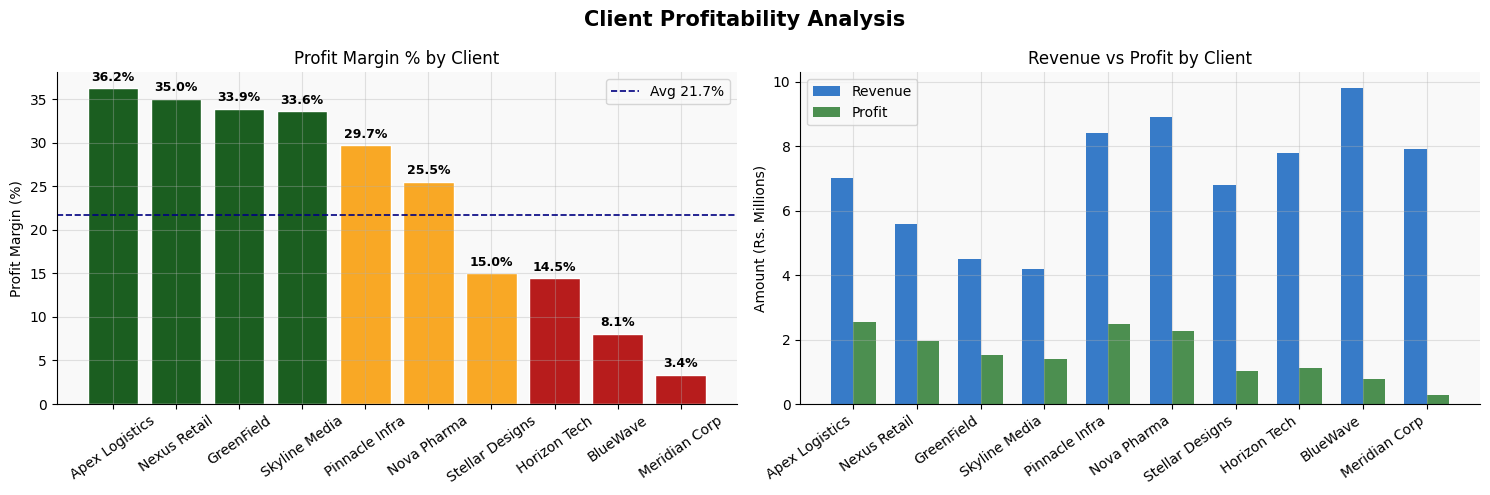
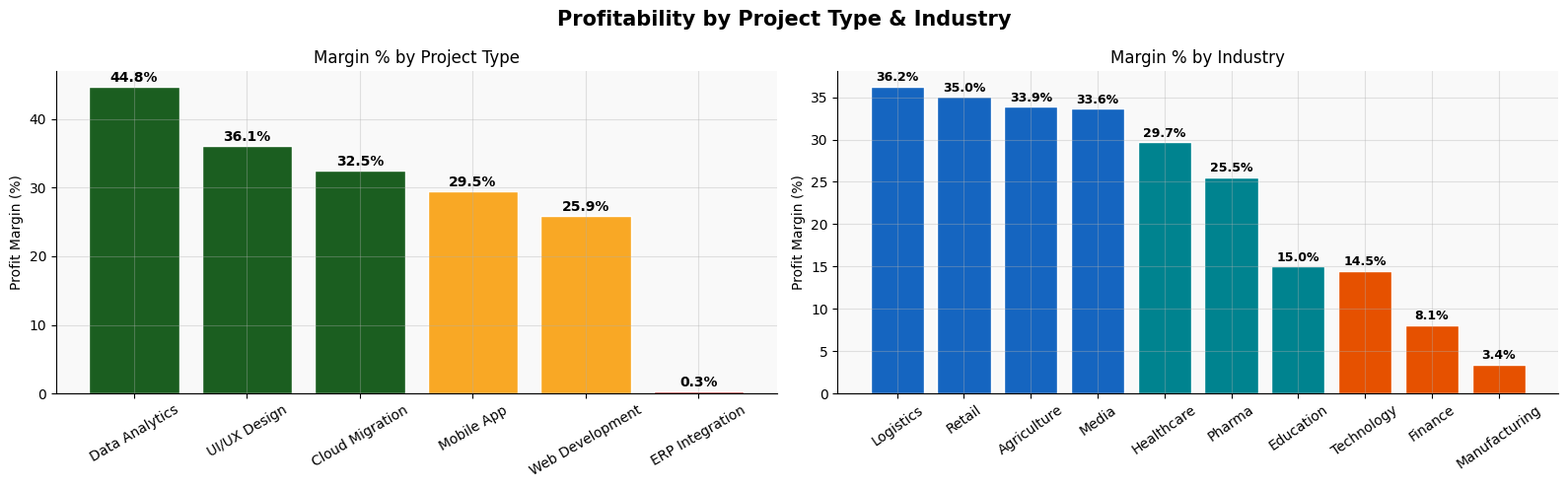
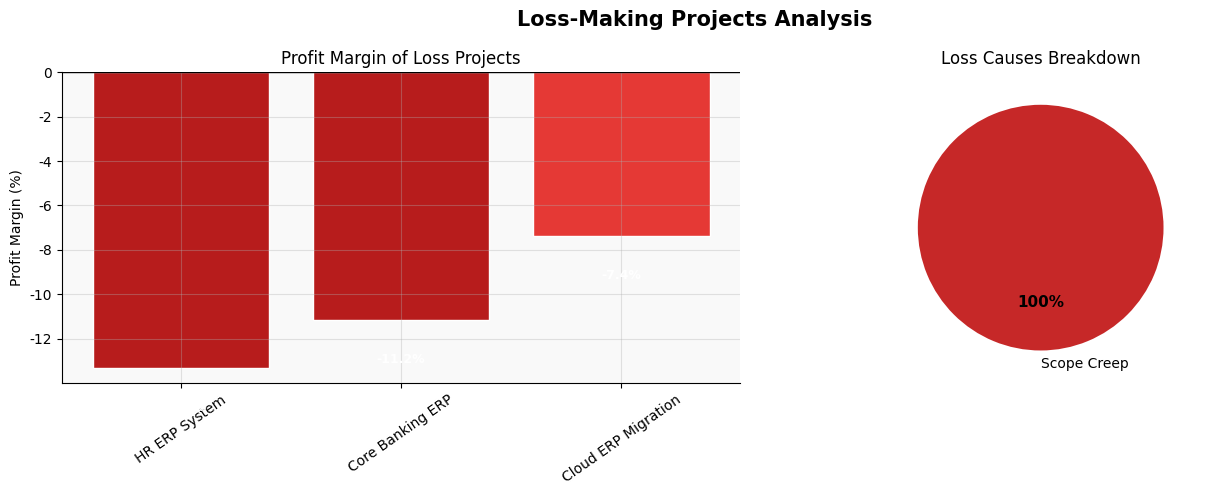
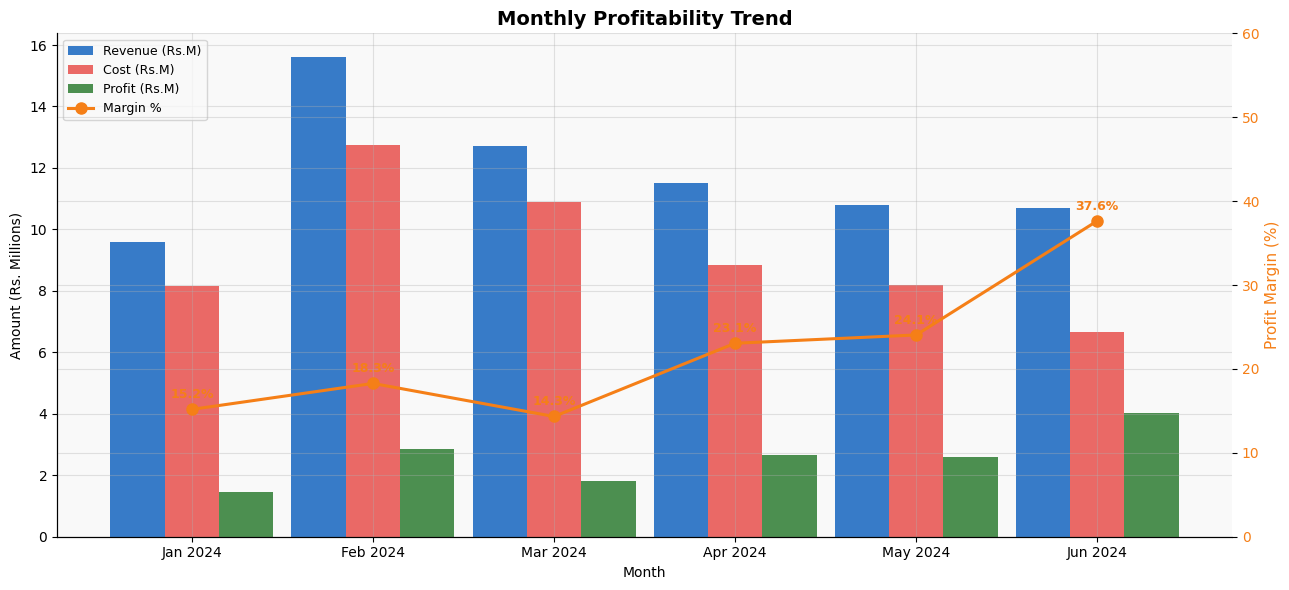
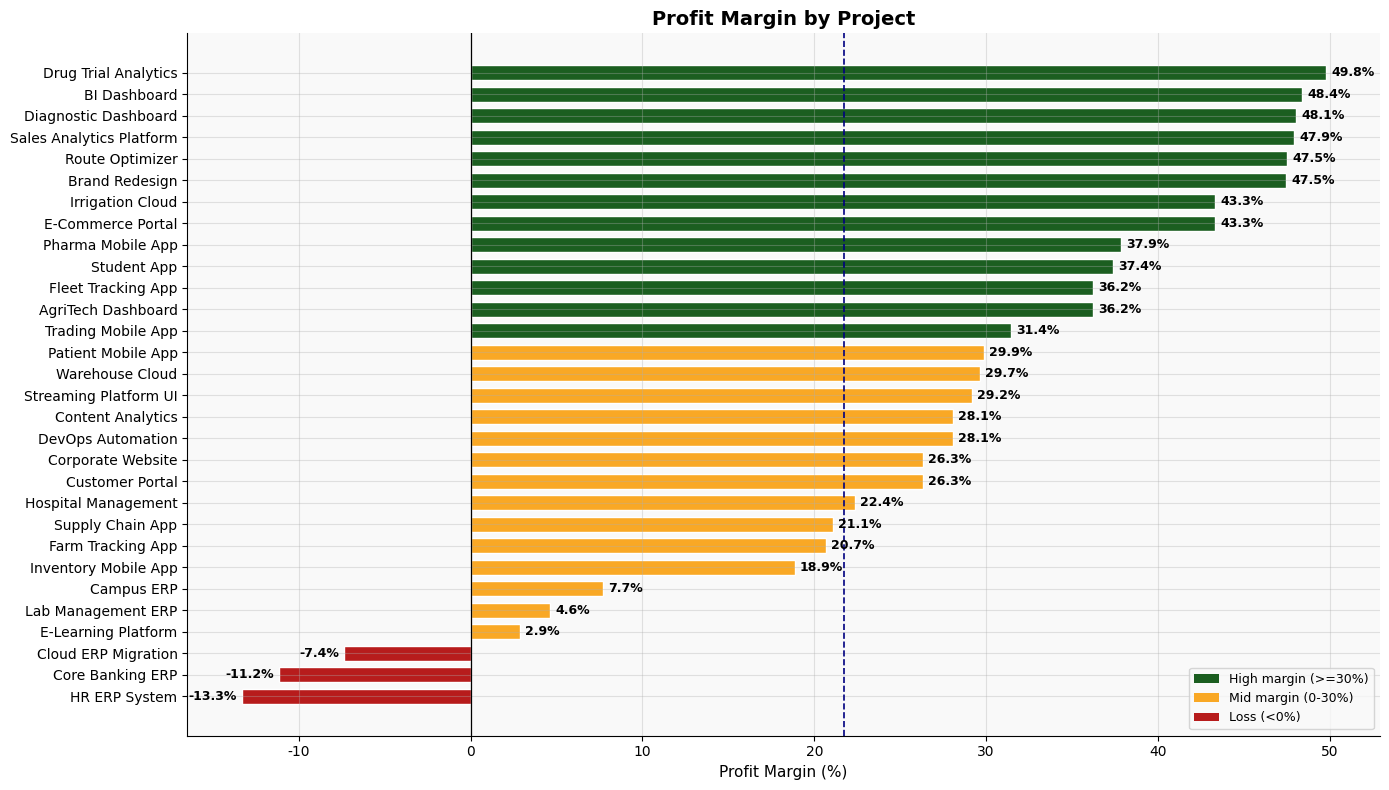
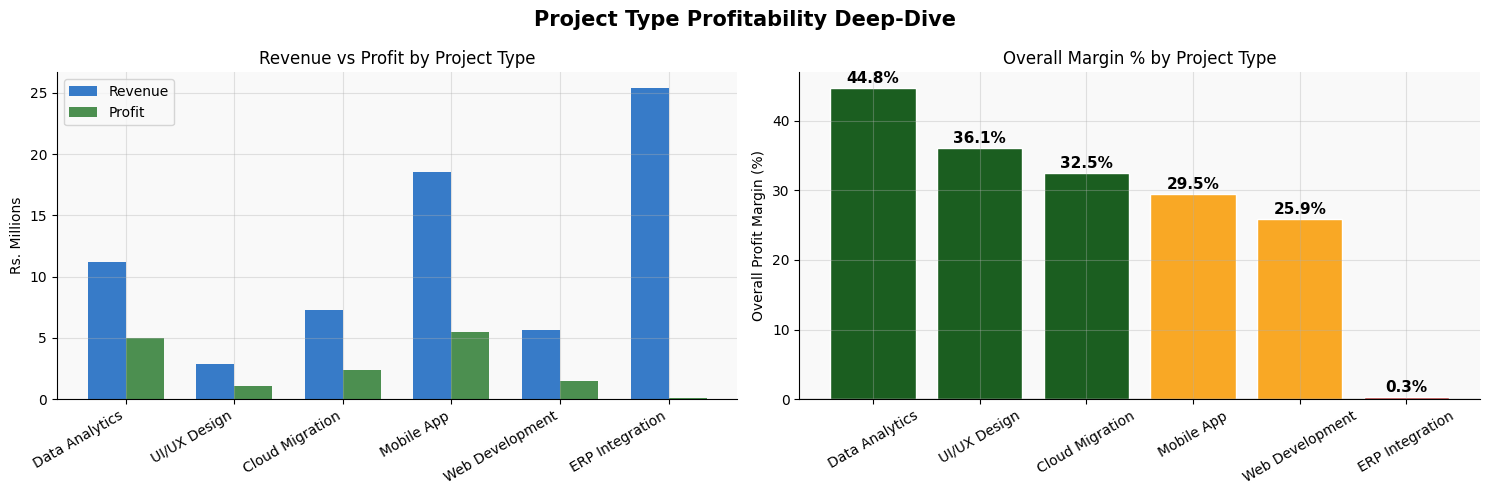

Here is the Python script that generated these plots, in order:
import pandas as pd
import numpy as np
import matplotlib.pyplot as plt
import matplotlib.ticker as mticker
import seaborn as sns
import warnings
warnings.filterwarnings('ignore')

plt.rcParams.update({
    'figure.facecolor':  'white',
    'axes.facecolor':    '#f9f9f9',
    'axes.grid':         True,
    'grid.alpha':        0.35,
    'axes.spines.top':   False,
    'axes.spines.right': False,
    'font.family':       'DejaVu Sans',
})
print('Libraries loaded.')


AVG_HOURLY_COST = 850  # Rs. per hour (blended team rate)

raw = [
  # project_id, name, client, proj_type, industry, start, revenue, team_hours, loss_reason
  ('P01','E-Commerce Portal','Nexus Retail','Web Development','Retail','2024-01',1800000,1200,None),
  ('P02','Inventory Mobile App','Nexus Retail','Mobile App','Retail','2024-02',2200000,2100,None),
  ('P03','Sales Analytics Platform','Nexus Retail','Data Analytics','Retail','2024-04',1600000,980,None),
  ('P04','Cloud ERP Migration','Horizon Tech','ERP Integration','Technology','2024-01',3800000,4800,'Scope Creep'),
  ('P05','DevOps Automation','Horizon Tech','Cloud Migration','Technology','2024-03',2600000,2200,None),
  ('P06','BI Dashboard','Horizon Tech','Data Analytics','Technology','2024-05',1400000,850,None),
  ('P07','HR ERP System','Meridian Corp','ERP Integration','Manufacturing','2024-02',4200000,5600,'Scope Creep'),
  ('P08','Corporate Website','Meridian Corp','Web Development','Manufacturing','2024-04',900000,780,None),
  ('P09','Supply Chain App','Meridian Corp','Mobile App','Manufacturing','2024-06',2800000,2600,None),
  ('P10','Brand Redesign','Skyline Media','UI/UX Design','Media','2024-01',1100000,680,None),
  ('P11','Streaming Platform UI','Skyline Media','UI/UX Design','Media','2024-03',1800000,1500,None),
  ('P12','Content Analytics','Skyline Media','Data Analytics','Media','2024-05',1300000,1100,'Underpricing'),
  ('P13','Fleet Tracking App','Apex Logistics','Mobile App','Logistics','2024-02',2400000,1800,None),
  ('P14','Warehouse Cloud','Apex Logistics','Cloud Migration','Logistics','2024-04',2900000,2400,None),
  ('P15','Route Optimizer','Apex Logistics','Data Analytics','Logistics','2024-06',1700000,1050,None),
  ('P16','Customer Portal','BlueWave','Web Development','Finance','2024-01',1500000,1300,None),
  ('P17','Core Banking ERP','BlueWave','ERP Integration','Finance','2024-03',5200000,6800,'Scope Creep'),
  ('P18','Trading Mobile App','BlueWave','Mobile App','Finance','2024-05',3100000,2500,None),
  ('P19','Hospital Management','Pinnacle Infra','ERP Integration','Healthcare','2024-02',4600000,4200,None),
  ('P20','Patient Mobile App','Pinnacle Infra','Mobile App','Healthcare','2024-04',2000000,1650,None),
  ('P21','Diagnostic Dashboard','Pinnacle Infra','Data Analytics','Healthcare','2024-06',1800000,1100,None),
  ('P22','E-Learning Platform','Stellar Designs','Web Development','Education','2024-01',1400000,1600,'Underpricing'),
  ('P23','Student App','Stellar Designs','Mobile App','Education','2024-03',1900000,1400,None),
  ('P24','Campus ERP','Stellar Designs','ERP Integration','Education','2024-05',3500000,3800,'Excessive Hours'),
  ('P25','Drug Trial Analytics','Nova Pharma','Data Analytics','Pharma','2024-02',2200000,1300,None),
  ('P26','Lab Management ERP','Nova Pharma','ERP Integration','Pharma','2024-04',4100000,4600,'Project Delay'),
  ('P27','Pharma Mobile App','Nova Pharma','Mobile App','Pharma','2024-06',2600000,1900,None),
  ('P28','AgriTech Dashboard','GreenField','Data Analytics','Agriculture','2024-03',1200000,900,None),
  ('P29','Farm Tracking App','GreenField','Mobile App','Agriculture','2024-05',1500000,1400,'Underpricing'),
  ('P30','Irrigation Cloud','GreenField','Cloud Migration','Agriculture','2024-06',1800000,1200,None),
]

cols = ['project_id','project_name','client','project_type','industry',
        'month','revenue','team_hours','loss_reason']
df = pd.DataFrame(raw, columns=cols)
df['month'] = pd.to_datetime(df['month'])

# Core calculations
df['total_cost']     = df['team_hours'] * AVG_HOURLY_COST
df['profit']         = df['revenue'] - df['total_cost']
df['profit_margin']  = (df['profit'] / df['revenue'] * 100).round(2)
df['is_loss']        = df['profit'] < 0

print(f'Projects        : {len(df)}')
print(f'Clients         : {df["client"].nunique()}')
print(f'Project Types   : {df["project_type"].nunique()}')
print(f'Industries      : {df["industry"].nunique()}')
print(f'Avg Hourly Cost : Rs.{AVG_HOURLY_COST:,}')
df.head()


display_cols = ['project_id','project_name','client','project_type',
                'revenue','team_hours','total_cost','profit','profit_margin']

table = df[display_cols].copy()
table = table.sort_values('profit_margin', ascending=False)

pd.set_option('display.float_format', '{:,.1f}'.format)
pd.set_option('display.max_colwidth', 30)
pd.set_option('display.width', 160)

print('PROJECT PROFITABILITY TABLE (sorted by margin):')
print('=' * 140)
print(f'  {"ID":<6} {"Project Name":<30} {"Client":<18} {"Type":<20} '
      f'{"Revenue":>12} {"Hours":>7} {"Cost":>12} {"Profit":>12} {"Margin%":>9}')
print('-' * 140)
for _, r in table.iterrows():
    flag = ' <<LOSS>>' if r['profit'] < 0 else ''
    print(f'  {r["project_id"]:<6} {r["project_name"]:<30} {r["client"]:<18} '
          f'{r["project_type"]:<20} {r["revenue"]:>12,.0f} {r["team_hours"]:>7,.0f} '
          f'{r["total_cost"]:>12,.0f} {r["profit"]:>12,.0f} {r["profit_margin"]:>8.1f}%{flag}')
print('=' * 140)
print(f'  TOTAL{"":<55} {df["revenue"].sum():>12,.0f} {df["team_hours"].sum():>7,.0f} '
      f'{df["total_cost"].sum():>12,.0f} {df["profit"].sum():>12,.0f} '
      f'{(df["profit"].sum()/df["revenue"].sum()*100):>8.1f}%')


total_rev    = df['revenue'].sum()
total_cost   = df['total_cost'].sum()
total_profit = df['profit'].sum()
overall_margin = total_profit / total_rev * 100
loss_count   = df['is_loss'].sum()
best_proj    = df.loc[df['profit_margin'].idxmax()]
worst_proj   = df.loc[df['profit_margin'].idxmin()]

print('=' * 55)
print('   OVERALL PROFITABILITY KPIs')
print('=' * 55)
print(f'  Total Revenue        : Rs.{total_rev:>14,.0f}')
print(f'  Total Cost           : Rs.{total_cost:>14,.0f}')
print(f'  Total Profit         : Rs.{total_profit:>14,.0f}')
print(f'  Overall Margin       :     {overall_margin:>10.1f}%')
print(f'  Loss-Making Projects :     {loss_count} projects')
print('-' * 55)
print(f'  Best Margin Project  : {best_proj["project_name"]} ({best_proj["profit_margin"]:.1f}%)')
print(f'  Worst Margin Project : {worst_proj["project_name"]} ({worst_proj["profit_margin"]:.1f}%)')
print('=' * 55)


client_prof = df.groupby('client').agg(
    projects       = ('project_id','count'),
    total_revenue  = ('revenue','sum'),
    total_cost     = ('total_cost','sum'),
    total_profit   = ('profit','sum'),
).reset_index()
client_prof['margin_pct'] = (client_prof['total_profit'] / client_prof['total_revenue'] * 100).round(2)
client_prof = client_prof.sort_values('margin_pct', ascending=False)

print('Client Profitability Summary:')
print(client_prof.to_string(index=False))

fig, axes = plt.subplots(1, 2, figsize=(15, 5))
fig.suptitle('Client Profitability Analysis', fontsize=15, fontweight='bold')

bar_cols = ['#1B5E20' if v >= 30 else '#F9A825' if v >= 15 else '#B71C1C' for v in client_prof['margin_pct']]
bars = axes[0].bar(client_prof['client'], client_prof['margin_pct'], color=bar_cols, edgecolor='white')
for bar, val in zip(bars, client_prof['margin_pct']):
    axes[0].text(bar.get_x()+bar.get_width()/2,
                 bar.get_height() + (0.5 if val >= 0 else -2),
                 f'{val:.1f}%', ha='center', va='bottom', fontsize=9, fontweight='bold')
axes[0].axhline(y=overall_margin, color='navy', linestyle='--', linewidth=1.2, label=f'Avg {overall_margin:.1f}%')
axes[0].set_ylabel('Profit Margin (%)')
axes[0].set_title('Profit Margin % by Client', fontsize=12)
axes[0].tick_params(axis='x', rotation=35)
axes[0].legend()

x = range(len(client_prof))
w = 0.35
axes[1].bar([i-w/2 for i in x], client_prof['total_revenue']/1e6, w, label='Revenue', color='#1565C0', alpha=0.85)
axes[1].bar([i+w/2 for i in x], client_prof['total_profit']/1e6, w, label='Profit', color='#2E7D32', alpha=0.85)
axes[1].set_xticks(list(x)); axes[1].set_xticklabels(client_prof['client'], rotation=35, ha='right')
axes[1].set_ylabel('Amount (Rs. Millions)')
axes[1].set_title('Revenue vs Profit by Client', fontsize=12)
axes[1].legend()

plt.tight_layout()
plt.savefig('client_profitability.png', dpi=150, bbox_inches='tight')
plt.show()


type_prof = df.groupby('project_type').agg(
    projects      = ('project_id','count'),
    total_revenue = ('revenue','sum'),
    total_profit  = ('profit','sum'),
    avg_margin    = ('profit_margin','mean'),
).reset_index()
type_prof['overall_margin'] = (type_prof['total_profit']/type_prof['total_revenue']*100).round(2)
type_prof = type_prof.sort_values('overall_margin', ascending=False)

ind_prof = df.groupby('industry').agg(
    projects      = ('project_id','count'),
    total_revenue = ('revenue','sum'),
    total_profit  = ('profit','sum'),
).reset_index()
ind_prof['overall_margin'] = (ind_prof['total_profit']/ind_prof['total_revenue']*100).round(2)
ind_prof = ind_prof.sort_values('overall_margin', ascending=False)

print('Profitability by Project Type:')
print(type_prof.to_string(index=False))
print()
print('Profitability by Industry:')
print(ind_prof.to_string(index=False))

fig, axes = plt.subplots(1, 2, figsize=(16, 5))
fig.suptitle('Profitability by Project Type & Industry', fontsize=15, fontweight='bold')

pal_type = ['#1B5E20' if v >= 30 else '#F9A825' if v >= 10 else '#B71C1C' for v in type_prof['overall_margin']]
bars = axes[0].bar(type_prof['project_type'], type_prof['overall_margin'], color=pal_type, edgecolor='white')
for bar, val in zip(bars, type_prof['overall_margin']):
    ypos = bar.get_height()+0.3 if val >= 0 else bar.get_height()-2
    axes[0].text(bar.get_x()+bar.get_width()/2, ypos,
                 f'{val:.1f}%', ha='center', va='bottom', fontsize=10, fontweight='bold')
axes[0].axhline(y=0, color='black', linewidth=0.8)
axes[0].set_ylabel('Profit Margin (%)')
axes[0].set_title('Margin % by Project Type', fontsize=12)
axes[0].tick_params(axis='x', rotation=30)

pal_ind = ['#1565C0' if v >= 30 else '#00838F' if v >= 15 else '#E65100' for v in ind_prof['overall_margin']]
bars2 = axes[1].bar(ind_prof['industry'], ind_prof['overall_margin'], color=pal_ind, edgecolor='white')
for bar, val in zip(bars2, ind_prof['overall_margin']):
    ypos = bar.get_height()+0.3 if val >= 0 else bar.get_height()-2
    axes[1].text(bar.get_x()+bar.get_width()/2, ypos,
                 f'{val:.1f}%', ha='center', va='bottom', fontsize=9, fontweight='bold')
axes[1].axhline(y=0, color='black', linewidth=0.8)
axes[1].set_ylabel('Profit Margin (%)')
axes[1].set_title('Margin % by Industry', fontsize=12)
axes[1].tick_params(axis='x', rotation=35)

plt.tight_layout()
plt.savefig('type_industry_profitability.png', dpi=150, bbox_inches='tight')
plt.show()


loss_df = df[df['is_loss']].sort_values('profit_margin')

print(f'Total Loss-Making Projects: {len(loss_df)}')
print()
print('Loss-Making Project Details:')
print(loss_df[['project_id','project_name','client','project_type','industry',
               'revenue','total_cost','profit','profit_margin','loss_reason']].to_string(index=False))

# Loss reasons pattern
reason_counts = loss_df['loss_reason'].value_counts()
print()
print('Loss Reason Frequency:')
print(reason_counts.to_string())

fig, axes = plt.subplots(1, 2, figsize=(14, 5))
fig.suptitle('Loss-Making Projects Analysis', fontsize=15, fontweight='bold')

# Margin bar for loss projects
loss_colors = ['#B71C1C' if v < -10 else '#E53935' for v in loss_df['profit_margin']]
bars = axes[0].bar(loss_df['project_name'], loss_df['profit_margin'], color=loss_colors, edgecolor='white')
for bar, val in zip(bars, loss_df['profit_margin']):
    axes[0].text(bar.get_x()+bar.get_width()/2, bar.get_height()-1.5,
                 f'{val:.1f}%', ha='center', va='top', fontsize=9, fontweight='bold', color='white')
axes[0].axhline(y=0, color='black', linewidth=1)
axes[0].set_ylabel('Profit Margin (%)')
axes[0].set_title('Profit Margin of Loss Projects', fontsize=12)
axes[0].tick_params(axis='x', rotation=35)

# Pie of loss reasons
reason_colors = ['#C62828','#EF6C00','#6A1B9A','#1565C0']
wedges, texts, autotexts = axes[1].pie(
    reason_counts.values, labels=reason_counts.index,
    autopct='%1.0f%%', colors=reason_colors[:len(reason_counts)],
    startangle=90, wedgeprops=dict(edgecolor='white', linewidth=2)
)
for at in autotexts: at.set_fontsize(11); at.set_fontweight('bold')
axes[1].set_title('Loss Causes Breakdown', fontsize=12)

plt.tight_layout()
plt.savefig('loss_analysis.png', dpi=150, bbox_inches='tight')
plt.show()


monthly = df.groupby('month').agg(
    revenue = ('revenue','sum'),
    cost    = ('total_cost','sum'),
    profit  = ('profit','sum'),
    projects= ('project_id','count'),
).reset_index()
monthly['margin_pct'] = (monthly['profit']/monthly['revenue']*100).round(2)
monthly['month_label'] = monthly['month'].dt.strftime('%b %Y')

print('Monthly Profitability Trend:')
print(monthly[['month_label','revenue','cost','profit','margin_pct','projects']].to_string(index=False))

fig, ax1 = plt.subplots(figsize=(13, 6))
x = np.arange(len(monthly))
w = 0.3

ax1.bar(x-w, monthly['revenue']/1e6, w, label='Revenue (Rs.M)', color='#1565C0', alpha=0.85)
ax1.bar(x,   monthly['cost']/1e6,    w, label='Cost (Rs.M)',    color='#E53935', alpha=0.75)
ax1.bar(x+w, monthly['profit']/1e6,  w, label='Profit (Rs.M)',  color='#2E7D32', alpha=0.85)

ax2 = ax1.twinx()
ax2.plot(x, monthly['margin_pct'], color='#F57F17', marker='o', linewidth=2.2,
         markersize=8, label='Margin %', zorder=5)
for xi, val in zip(x, monthly['margin_pct']):
    ax2.annotate(f'{val:.1f}%', xy=(xi, val), xytext=(0, 8),
                 textcoords='offset points', ha='center', fontsize=9,
                 fontweight='bold', color='#F57F17')
ax2.set_ylabel('Profit Margin (%)', color='#F57F17', fontsize=11)
ax2.tick_params(axis='y', labelcolor='#F57F17')
ax2.set_ylim(0, 60)

ax1.set_xticks(x); ax1.set_xticklabels(monthly['month_label'], fontsize=10)
ax1.set_xlabel('Month'); ax1.set_ylabel('Amount (Rs. Millions)')
ax1.set_title('Monthly Profitability Trend', fontsize=14, fontweight='bold')
lines1, labels1 = ax1.get_legend_handles_labels()
lines2, labels2 = ax2.get_legend_handles_labels()
ax1.legend(lines1+lines2, labels1+labels2, loc='upper left', fontsize=9)

plt.tight_layout()
plt.savefig('monthly_trend.png', dpi=150, bbox_inches='tight')
plt.show()


proj_sorted = df.sort_values('profit_margin', ascending=True)
bar_colors  = ['#B71C1C' if v < 0 else '#1B5E20' if v >= 30 else '#F9A825' for v in proj_sorted['profit_margin']]

fig, ax = plt.subplots(figsize=(14, 8))
bars = ax.barh(proj_sorted['project_name'], proj_sorted['profit_margin'],
               color=bar_colors, edgecolor='white', height=0.7)
for bar, val in zip(bars, proj_sorted['profit_margin']):
    xpos = bar.get_width()+0.3 if val >= 0 else bar.get_width()-0.3
    ha   = 'left' if val >= 0 else 'right'
    ax.text(xpos, bar.get_y()+bar.get_height()/2,
            f'{val:.1f}%', va='center', ha=ha, fontsize=9, fontweight='bold')
ax.axvline(x=0, color='black', linewidth=0.9)
ax.axvline(x=overall_margin, color='navy', linestyle='--', linewidth=1.2, label=f'Portfolio avg {overall_margin:.1f}%')

from matplotlib.patches import Patch
legend_elements = [
    Patch(facecolor='#1B5E20', label='High margin (>=30%)'),
    Patch(facecolor='#F9A825', label='Mid margin (0-30%)'),
    Patch(facecolor='#B71C1C', label='Loss (<0%)'),
]
ax.legend(handles=legend_elements, loc='lower right', fontsize=9)
ax.set_xlabel('Profit Margin (%)', fontsize=11)
ax.set_title('Profit Margin by Project', fontsize=14, fontweight='bold')
plt.tight_layout()
plt.savefig('project_margins.png', dpi=150, bbox_inches='tight')
plt.show()


best_type  = type_prof.iloc[0]
worst_type = type_prof.iloc[-1]

fig, axes = plt.subplots(1, 2, figsize=(15, 5))
fig.suptitle('Project Type Profitability Deep-Dive', fontsize=15, fontweight='bold')

# Grouped revenue vs profit
x2 = np.arange(len(type_prof))
w2 = 0.35
axes[0].bar(x2-w2/2, type_prof['total_revenue']/1e6, w2, label='Revenue', color='#1565C0', alpha=0.85)
axes[0].bar(x2+w2/2, type_prof['total_profit']/1e6,  w2, label='Profit',  color='#2E7D32', alpha=0.85)
axes[0].set_xticks(x2); axes[0].set_xticklabels(type_prof['project_type'], rotation=30, ha='right')
axes[0].set_ylabel('Rs. Millions')
axes[0].set_title('Revenue vs Profit by Project Type', fontsize=12)
axes[0].legend()

# Margin heatmap-style sorted bar
pal3 = ['#1B5E20' if v >= 30 else '#F9A825' if v >= 10 else '#B71C1C' for v in type_prof['overall_margin']]
bars3 = axes[1].bar(type_prof['project_type'], type_prof['overall_margin'], color=pal3, edgecolor='white')
for bar, val in zip(bars3, type_prof['overall_margin']):
    ypos = bar.get_height()+0.3 if val >= 0 else bar.get_height()-2
    axes[1].text(bar.get_x()+bar.get_width()/2, ypos,
                 f'{val:.1f}%', ha='center', va='bottom', fontsize=11, fontweight='bold')
axes[1].axhline(y=0, color='black', linewidth=0.8)
axes[1].set_ylabel('Overall Profit Margin (%)')
axes[1].set_title('Overall Margin % by Project Type', fontsize=12)
axes[1].tick_params(axis='x', rotation=30)

plt.tight_layout()
plt.savefig('project_type_deep_dive.png', dpi=150, bbox_inches='tight')
plt.show()

print(f'Most Profitable Type  : {best_type["project_type"]} — {best_type["overall_margin"]:.1f}% margin')
print(f'Least Profitable Type : {worst_type["project_type"]} — {worst_type["overall_margin"]:.1f}% margin')


best_client_r  = client_prof.iloc[0]
worst_client_r = client_prof.iloc[-1]

print('=' * 62)
print('   KEY FINDINGS')
print('=' * 62)
print(f'  1. Portfolio Margin        : {overall_margin:.1f}% overall')
print(f'  2. Loss Projects           : {loss_count} of {len(df)} projects are loss-making')
print(f'  3. Top Loss Cause          : {reason_counts.index[0]} ({reason_counts.iloc[0]} projects)')
print(f'  4. Best Project Type       : {best_type["project_type"]} ({best_type["overall_margin"]:.1f}% margin)')
print(f'  5. Worst Project Type      : {worst_type["project_type"]} ({worst_type["overall_margin"]:.1f}% margin)')
print(f'  6. Best Client             : {best_client_r["client"]} ({best_client_r["margin_pct"]:.1f}% margin)')
print(f'  7. Worst Client            : {worst_client_r["client"]} ({worst_client_r["margin_pct"]:.1f}% margin)')
print(f'  8. Best Industry           : {ind_prof.iloc[0]["industry"]} ({ind_prof.iloc[0]["overall_margin"]:.1f}%)')
print(f'  9. High-Risk Pattern       : ERP Integration — 3 of 6 projects are loss-making')
print(f' 10. Scope Creep Impact      : Largest loss driver (multiple ERP & cloud projects)')
print('=' * 62)


print('=' * 62)
print('   STRATEGIC RECOMMENDATIONS')
print('=' * 62)
print()
print('REC 1 — Focus on High-Margin Service Lines')
print('-' * 62)
print(f'  {best_type["project_type"]} delivers the highest margin ({best_type["overall_margin"]:.1f}%).')
print('  Increase pipeline share of Data Analytics, UI/UX, and')
print('  Cloud Migration. Allocate 40%+ of new business targets')
print('  to these categories in the next financial year.')
print()
print('REC 2 — Fix ERP Integration Pricing')
print('-' * 62)
print('  ERP projects are consistently loss-making due to scope creep.')
print('  Introduce time-and-material (T&M) contracts with a 20%')
print('  contingency buffer. Require a signed change-control process')
print('  before accepting any scope additions.')
print()
print('REC 3 — Improve Resource Utilization')
print('-' * 62)
print('  Projects like Campus ERP and Core Banking ERP exceeded')
print('  estimated hours by 20-35%. Enforce a weekly hours burn-rate')
print('  review. Flag any project exceeding 80% of allocated hours')
print('  before 60% of the timeline is complete.')
print()
print('REC 4 — Revise Pricing for Underpriced Contracts')
print('-' * 62)
print('  E-Learning Platform, Farm Tracking App, and Content Analytics')
print('  were priced below cost. Minimum project floor pricing should')
print('  be Hours x Rs.850 x 1.30 (30% gross margin floor).')
print('  No proposal should be submitted below this threshold.')
print()
print('REC 5 — Expand with High-Performing Clients')
print('-' * 62)
print(f'  {best_client_r["client"]} delivers {best_client_r["margin_pct"]:.1f}% margins.')
print('  Prioritize upsell and cross-sell opportunities with')
print('  top-margin clients. Offer retainer models to lock in')
print('  predictable high-margin revenue streams.')
print()
print('REC 6 — Milestone-Based Risk Management')
print('-' * 62)
print('  Project delays caused losses in Nova Pharma and Stellar Designs.')
print('  Implement a 3-gate milestone review: 25%, 60%, 90% completion.')
print('  At each gate, re-evaluate profitability and re-negotiate terms')
print('  if projected margin falls below 15%.')
print('=' * 62)


df.to_csv('project_profitability_full.csv', index=False)
client_prof.to_csv('client_profitability.csv', index=False)
type_prof.to_csv('project_type_profitability.csv', index=False)
ind_prof.to_csv('industry_profitability.csv', index=False)
loss_df.to_csv('loss_making_projects.csv', index=False)
monthly.to_csv('monthly_profitability_trend.csv', index=False)

print('Exported:')
print('  -> project_profitability_full.csv')
print('  -> client_profitability.csv')
print('  -> project_type_profitability.csv')
print('  -> industry_profitability.csv')
print('  -> loss_making_projects.csv')
print('  -> monthly_profitability_trend.csv')
